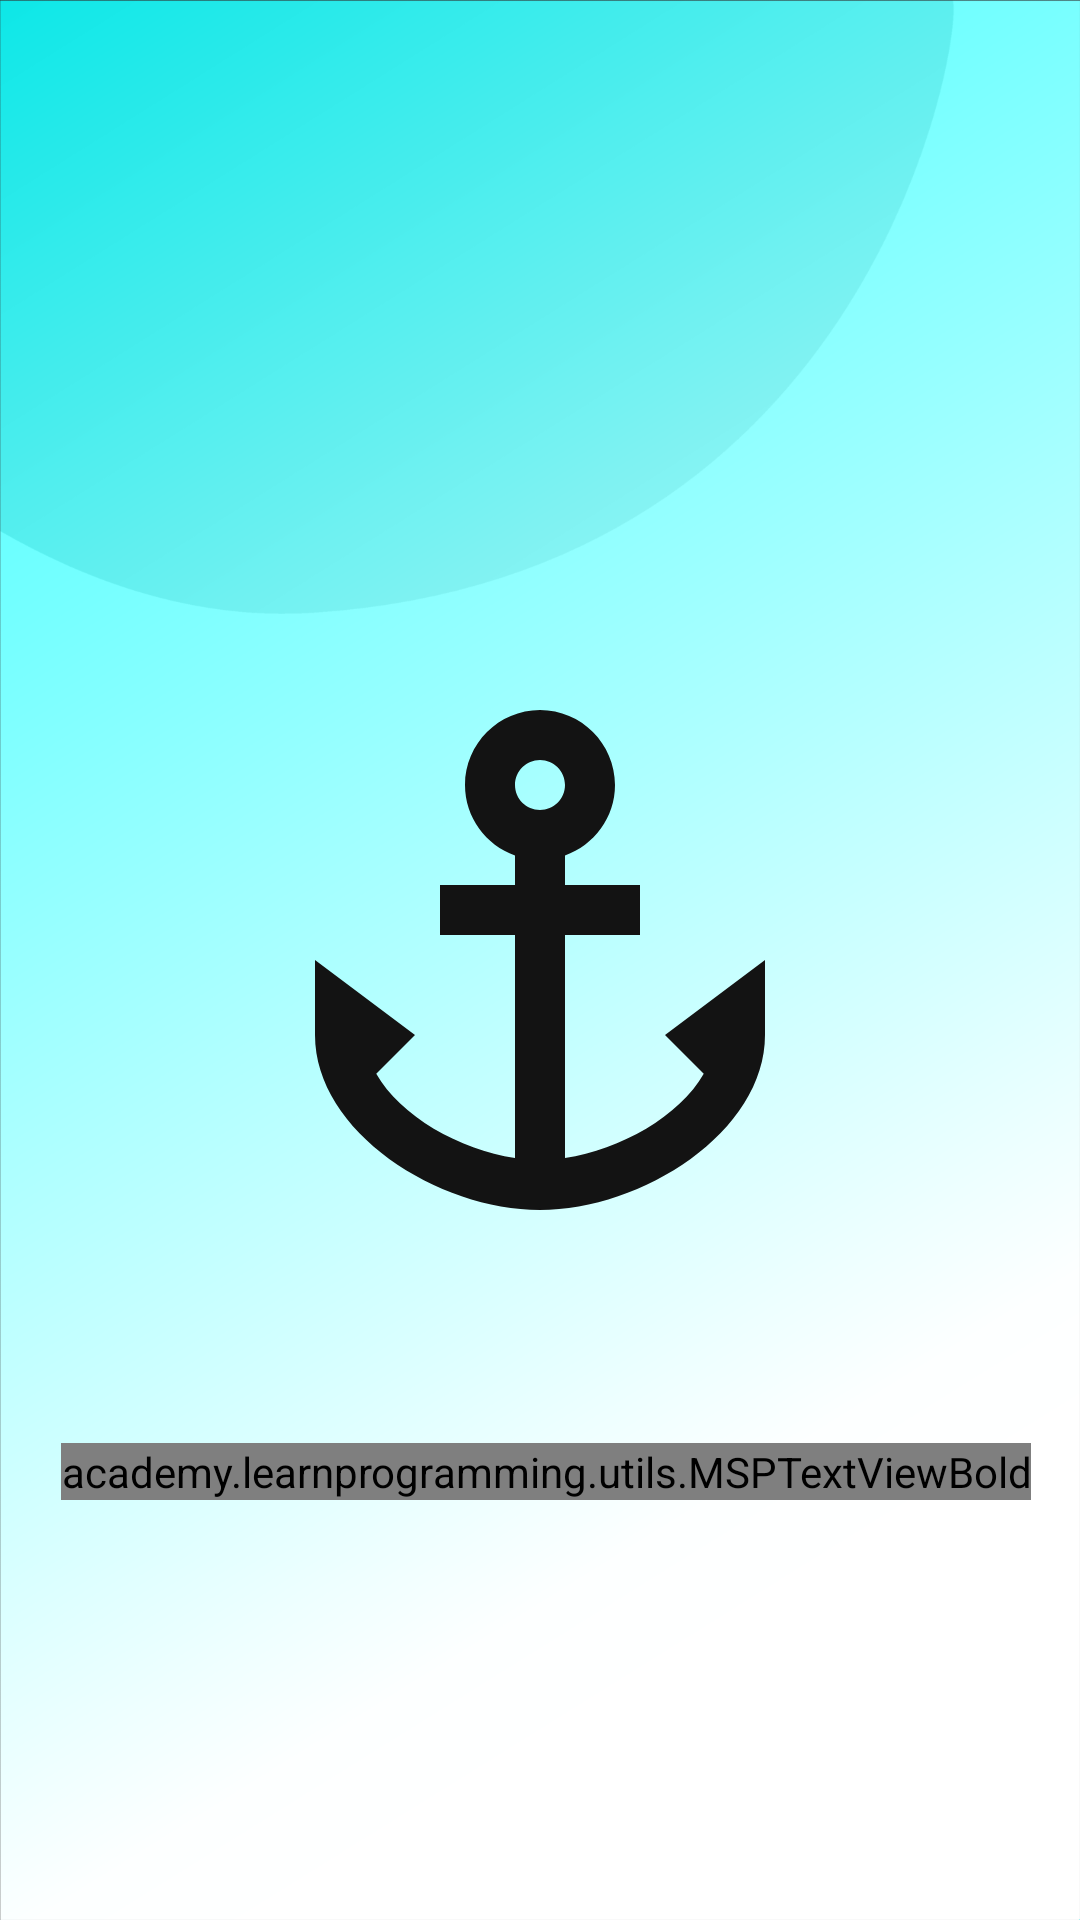

This screen was rendered from an Android layout file. Write that file and the resources it references.
<!-- AndroidManifest.xml: activity theme Theme.Design.NoActionBar -->
<!-- res/layout/activity_splash.xml -->
<?xml version="1.0" encoding="utf-8"?>
<androidx.constraintlayout.widget.ConstraintLayout xmlns:android="http://schemas.android.com/apk/res/android"
    xmlns:app="http://schemas.android.com/apk/res-auto"
    xmlns:tools="http://schemas.android.com/tools"
    android:id="@+id/roseback"
    android:layout_width="match_parent"
    android:layout_height="match_parent"
    android:background="@drawable/roseback"
    tools:context=".activities.SplashActivity">

    <ImageView
        android:id="@+id/iv_note"
        android:layout_width="200dp"
        android:layout_height="200dp"
        android:layout_centerInParent="true"
        android:src="@drawable/ic_baseline_anchor_24"
        app:layout_constraintBottom_toBottomOf="parent"
        app:layout_constraintEnd_toEndOf="parent"
        app:layout_constraintStart_toStartOf="parent"
        app:layout_constraintTop_toTopOf="parent" />

    <academy.learnprogramming.utils.MSPTextViewBold
        android:id="@+id/tv_app_name"
        android:layout_width="wrap_content"
        android:layout_height="wrap_content"
        android:layout_marginBottom="140dp"
        android:text="Nota Digital"
        android:textColor="@color/blue"
        android:textSize="@dimen/splash_title_text_size"
        app:layout_constraintBottom_toBottomOf="parent"
        app:layout_constraintEnd_toEndOf="parent"
        app:layout_constraintHorizontal_bias="0.554"
        app:layout_constraintStart_toStartOf="parent">

    </academy.learnprogramming.utils.MSPTextViewBold>

</androidx.constraintlayout.widget.ConstraintLayout>
<!-- resources referenced by this layout -->
<resources>
  <color name="blue">#0E44E6</color>
  <dimen name="splash_title_text_size">35sp</dimen>
  <!-- drawable ic_baseline_anchor_24 (drawable) -->
  <vector android:height="24dp" android:tint="#131313"
      android:viewportHeight="24" android:viewportWidth="24"
      android:width="24dp" xmlns:android="http://schemas.android.com/apk/res/android">
      <path android:fillColor="@android:color/white" android:pathData="M17,15l1.55,1.55c-0.96,1.69 -3.33,3.04 -5.55,3.37V11h3V9h-3V7.82C14.16,7.4 15,6.3 15,5c0,-1.65 -1.35,-3 -3,-3S9,3.35 9,5c0,1.3 0.84,2.4 2,2.82V9H8v2h3v8.92c-2.22,-0.33 -4.59,-1.68 -5.55,-3.37L7,15l-4,-3v3c0,3.88 4.92,7 9,7s9,-3.12 9,-7v-3L17,15zM12,4c0.55,0 1,0.45 1,1s-0.45,1 -1,1s-1,-0.45 -1,-1S11.45,4 12,4z"/>
  </vector>
  <!-- drawable roseback: png bitmap (drawable, 137652 bytes) -->
</resources>
